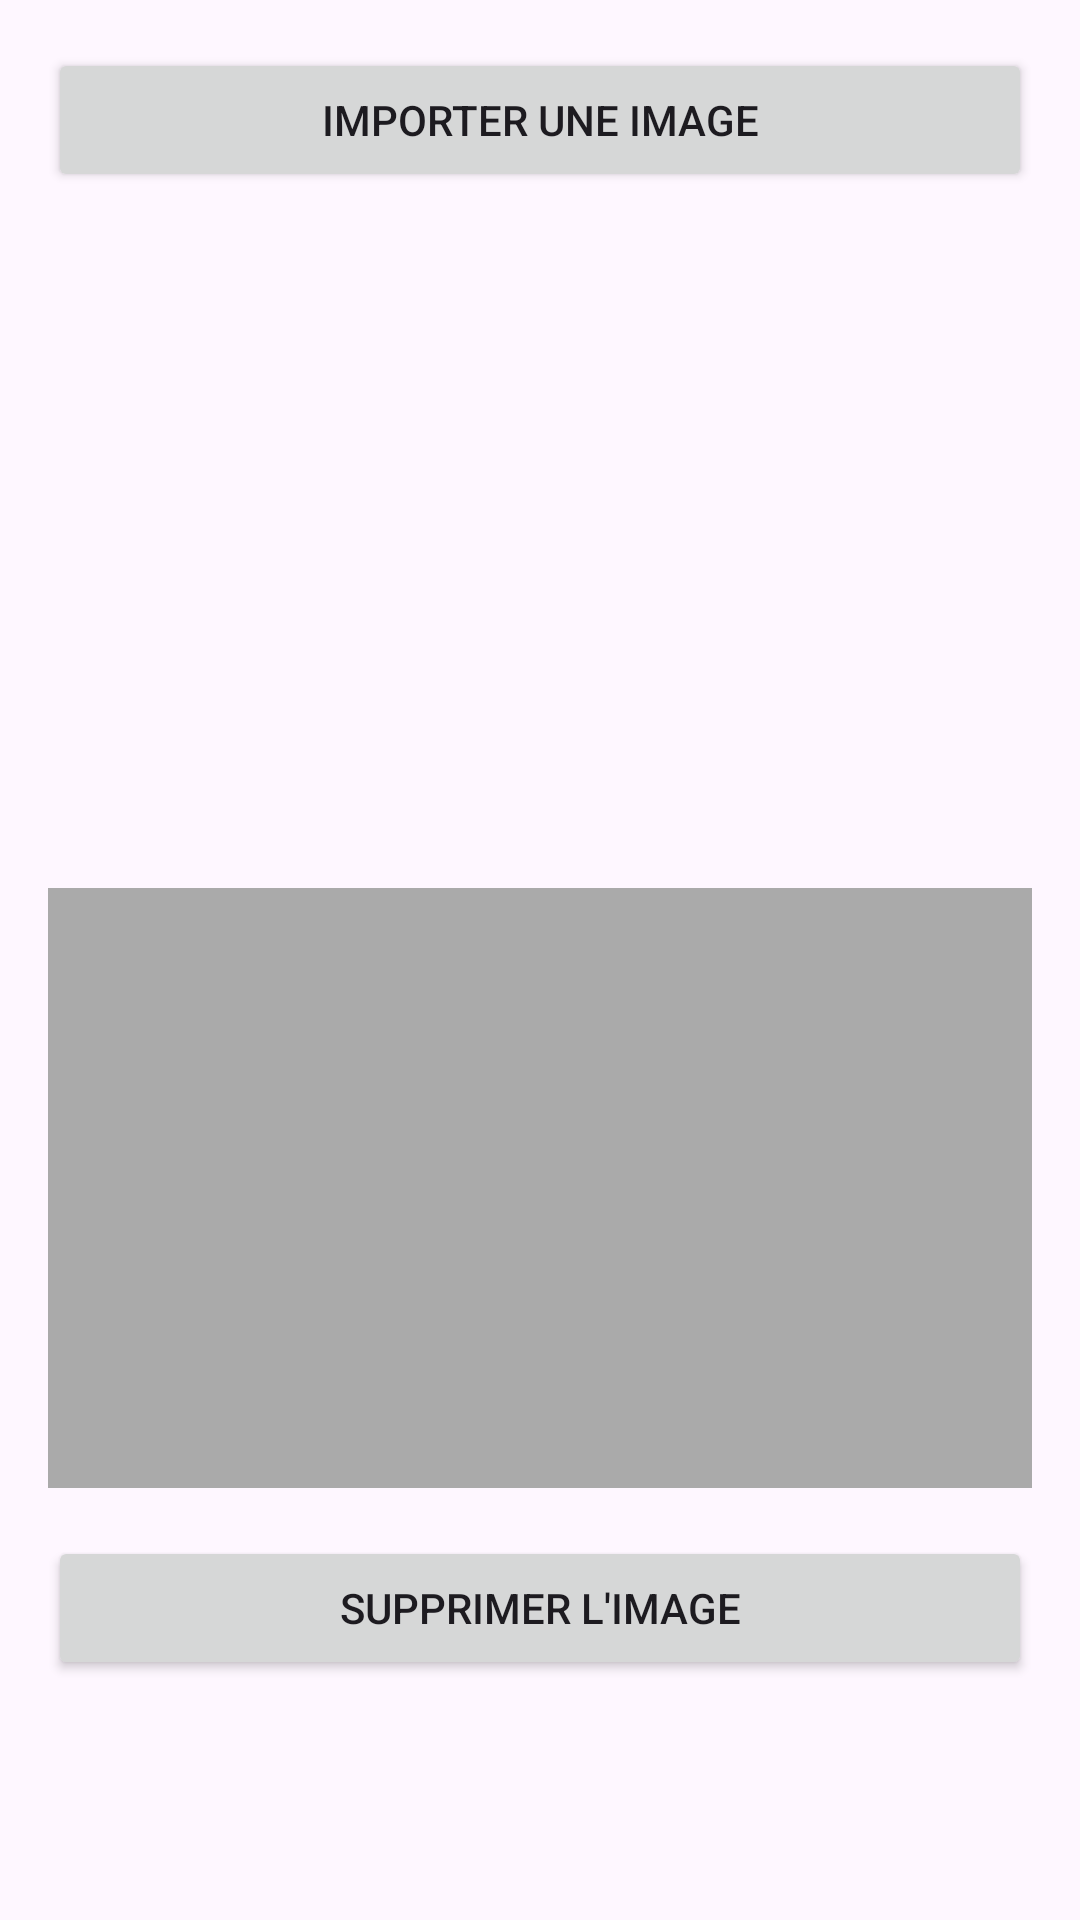

Produce the Android XML layout that renders to this screen, including the resource entries it uses.
<!-- AndroidManifest.xml: application theme Theme.File_project -->
<!-- res/layout/activity_image.xml -->
<?xml version="1.0" encoding="utf-8"?>
<LinearLayout
    xmlns:android="http://schemas.android.com/apk/res/android"
    android:layout_width="match_parent"
    android:layout_height="match_parent"
    android:orientation="vertical"
    android:padding="16dp">

    
    <Button
        android:id="@+id/buttonImportImage"
        android:layout_width="match_parent"
        android:layout_height="wrap_content"
        android:text="Importer une image" />

    
    <ListView
        android:id="@+id/listViewImages"
        android:layout_width="match_parent"
        android:layout_height="200dp"
        android:layout_marginTop="16dp"
        android:choiceMode="singleChoice" />

    
    <ImageView
        android:id="@+id/imageViewPreview"
        android:layout_width="match_parent"
        android:layout_height="200dp"
        android:layout_marginTop="16dp"
        android:scaleType="centerCrop"
        android:background="@android:color/darker_gray" />

    
    <Button
        android:id="@+id/buttonDeleteImage"
        android:layout_width="match_parent"
        android:layout_height="wrap_content"
        android:layout_marginTop="16dp"
        android:text="Supprimer l'image" />

</LinearLayout>
<!-- resources referenced by this layout -->
<resources>
  <style name="Theme.File_project" parent="Base.Theme.File_project" />
  <style name="Base.Theme.File_project" parent="Theme.Material3.DayNight.NoActionBar">
          
          
      </style>
</resources>
